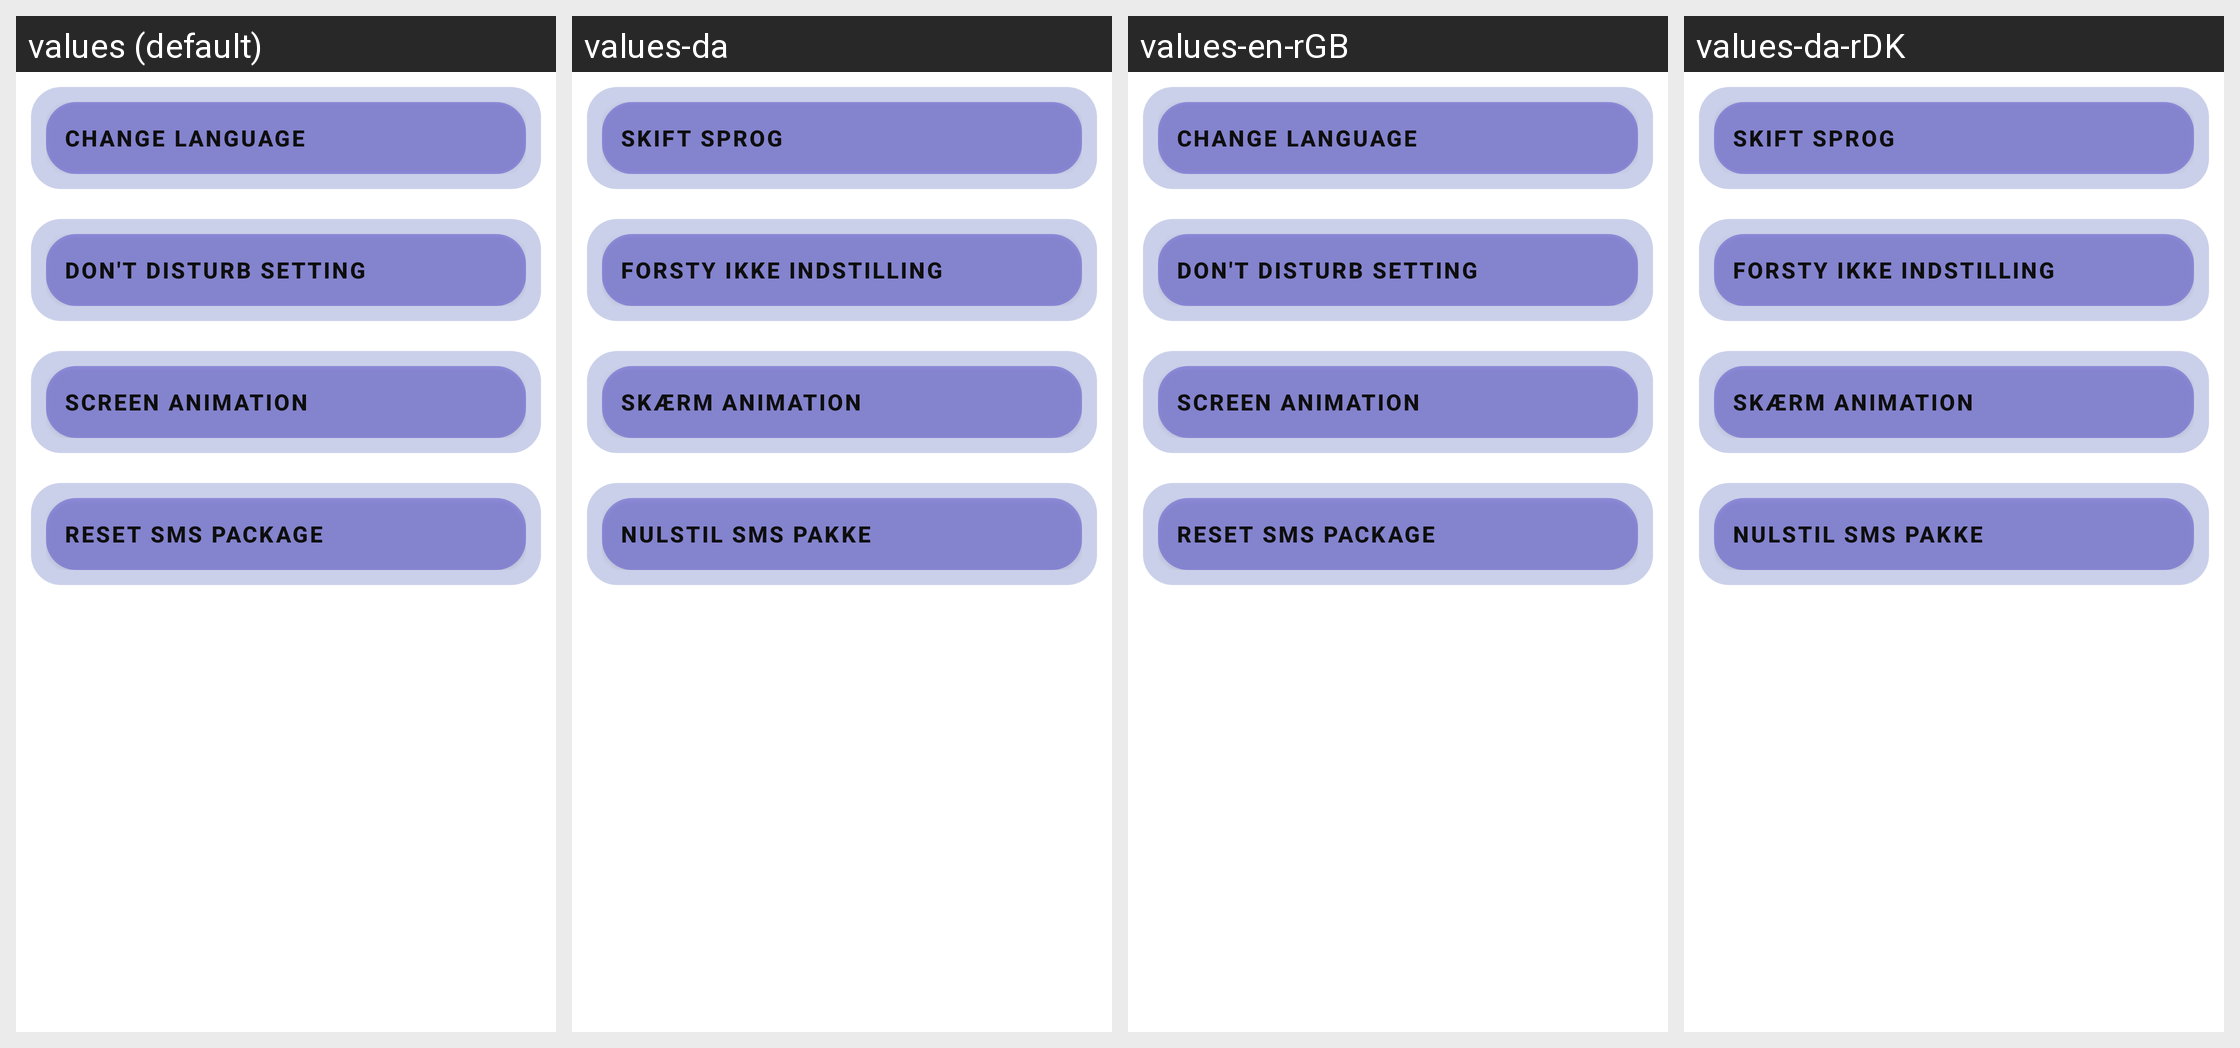

Strings drawn on this Android screen and how each of the app's shown locales translates them:
Android screen res/layout/activity_show_setting.xml rendered under 4 locales, left to right: values (default), values-da, values-en-rGB, values-da-rDK. Device: Nexus 5 (rendered at 1080×1920; each locale shown at half size, 540×960, under a caption strip naming it); theme Theme.PhoneFreedom.
Other locales in the repository, not shown: values-ar, values-de, values-en, values-es, values-fr, values-zh.
Strings drawn on this screen, with the default value and each locale's value (text and hints the layout hard-codes, and strings that could not be matched under every locale, appear in the picture but are not listed):

change_language
  values: Change Language
  values-da: Skift Sprog
  values-en-rGB: Change Language  [from values-en]
  values-da-rDK: Skift Sprog  [from values-da]

don_t_disturb_setting
  values: Don't disturb Setting
  values-da: Forsty ikke indstilling
  values-en-rGB: Don't disturb Setting  [from values-en]
  values-da-rDK: Forsty ikke indstilling  [from values-da]

screen_animation
  values: Screen animation
  values-da: Skærm animation
  values-en-rGB: Screen animation  [from values-en]
  values-da-rDK: Skærm animation  [from values-da]

reset_sms_package
  values: Reset SMS Package
  values-da: Nulstil SMS Pakke
  values-en-rGB: Reset SMS Package  [from values-en]
  values-da-rDK: Nulstil SMS Pakke  [from values-da]
